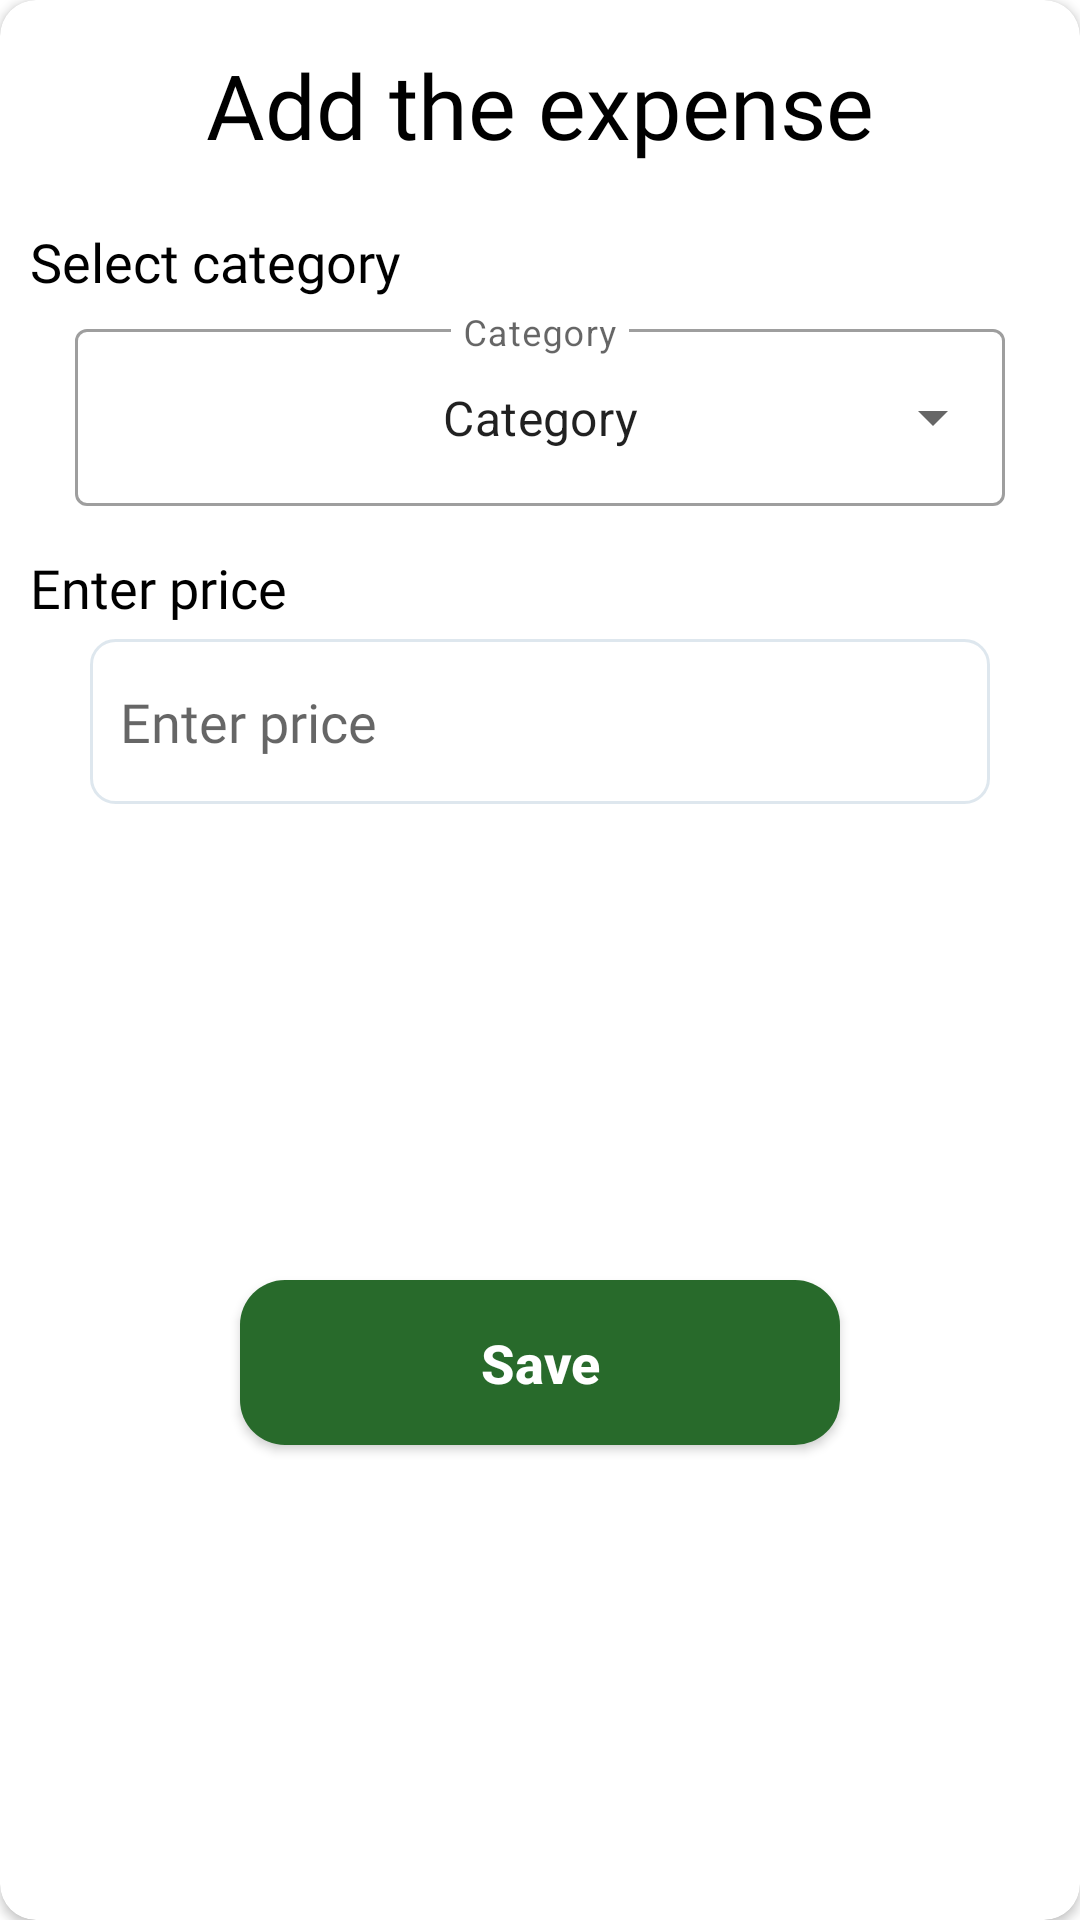

Here is an Android app screen rendered from its layout file. Give the layout XML and the strings, colors and styles it references.
<!-- AndroidManifest.xml: application theme Theme.DailyBudgetTracker -->
<!-- res/layout/fragment_add_details.xml -->
<?xml version="1.0" encoding="utf-8"?>
    <androidx.cardview.widget.CardView
        xmlns:android="http://schemas.android.com/apk/res/android"
        xmlns:tools="http://schemas.android.com/tools"
        xmlns:app="http://schemas.android.com/apk/res-auto"
        android:id="@+id/bottomView"
        android:layout_width="match_parent"
        android:layout_height="wrap_content"
        android:layout_margin="10dp"
        app:cardCornerRadius="12dp"
        android:elevation="10dp"
        tools:context=".presentation.view.AddDetailsFragment">

        <androidx.constraintlayout.widget.ConstraintLayout
            android:layout_width="match_parent"
            android:layout_height="match_parent"
            android:padding="10dp">

            <TextView
                android:id="@+id/titleText"
                android:layout_width="match_parent"
                android:layout_height="50dp"
                android:gravity="center"
                android:text="Add the expense"
                android:textColor="@color/black"
                android:textSize="30sp"
                android:fontFamily="@font/signika_semibold"
                app:layout_constraintTop_toTopOf="parent"
                app:layout_constraintEnd_toEndOf="parent"
                app:layout_constraintStart_toStartOf="parent"
                />


            <TextView
                android:id="@+id/categorySubtitleText"
                android:layout_width="match_parent"
                android:layout_height="wrap_content"
                android:textAlignment="textStart"
                android:layout_marginTop="15dp"
                android:text="Select category"
                android:textColor="@color/black"
                android:textSize="18sp"
                android:fontFamily="@font/signika_semibold"
                app:layout_constraintTop_toBottomOf="@+id/titleText"
                app:layout_constraintStart_toStartOf="parent"
                app:layout_constraintEnd_toEndOf="parent"
                />

            <com.google.android.material.textfield.TextInputLayout
                android:id="@+id/textInputLayout"
                style="@style/Widget.MaterialComponents.TextInputLayout.OutlinedBox.ExposedDropdownMenu"
                android:layout_width="match_parent"
                android:layout_height="wrap_content"
                android:layout_gravity="center"
                android:layout_marginHorizontal="15dp"
                android:layout_marginTop="5dp"
                android:gravity="center"
                app:layout_constraintEnd_toEndOf="parent"
                app:layout_constraintStart_toStartOf="parent"
                app:layout_constraintTop_toBottomOf="@+id/categorySubtitleText">

                <AutoCompleteTextView
                    android:id="@+id/categorySelectPanel"
                    android:layout_width="match_parent"
                    android:layout_height="59dp"
                    android:gravity="center"
                    android:hint="Category"
                    android:inputType="none"
                    android:minHeight="48dp"
                    android:padding="16dp"
                    android:text="Category"
                    android:textSize="16sp"
                    tools:ignore="TouchTargetSizeCheck,TextContrastCheck,DuplicateClickableBoundsCheck,DuplicateClickableBoundsCheck" />
            </com.google.android.material.textfield.TextInputLayout>

            <TextView
                android:id="@+id/priceSubtitleText"
                android:layout_width="match_parent"
                android:layout_height="wrap_content"
                android:textAlignment="textStart"
                android:layout_marginTop="15dp"
                android:text="Enter price"
                android:textColor="@color/black"
                android:textSize="18sp"
                android:fontFamily="@font/signika_semibold"
                app:layout_constraintTop_toBottomOf="@+id/textInputLayout"
                app:layout_constraintStart_toStartOf="parent"
                app:layout_constraintEnd_toEndOf="parent"
                />

            <EditText
                android:id="@+id/priceInputText"
                android:layout_width="match_parent"
                android:layout_height="55dp"
                android:layout_marginHorizontal="20dp"
                android:layout_marginTop="5dp"
                android:layout_marginBottom="10dp"
                android:background="@drawable/custom_input_panel"
                android:fontFamily="@font/signika_semibold"
                android:hint="Enter price"
                android:inputType="numberDecimal"
                android:paddingStart="10dp"
                android:textAlignment="textStart"
                android:textColor="@color/black"
                android:textSize="18sp"
                app:layout_constraintEnd_toEndOf="parent"
                app:layout_constraintStart_toStartOf="parent"
                app:layout_constraintTop_toBottomOf="@+id/priceSubtitleText" />

            <androidx.appcompat.widget.AppCompatButton
                android:id="@+id/saveButton"
                android:layout_width="200dp"
                android:layout_height="55dp"
                android:layout_marginTop="20dp"
                android:layout_marginBottom="10dp"
                android:text="Save"
                android:textAllCaps="false"
                android:textColor="@color/white"
                android:textStyle="bold"
                android:textSize="18sp"
                android:background="@drawable/custom_button_background"
                app:layout_constraintTop_toBottomOf="@+id/priceInputText"
                app:layout_constraintStart_toStartOf="parent"
                app:layout_constraintEnd_toEndOf="parent"
                app:layout_constraintBottom_toBottomOf="parent"
                />
        </androidx.constraintlayout.widget.ConstraintLayout>

    </androidx.cardview.widget.CardView>
<!-- resources referenced by this layout -->
<resources>
  <color name="black">#000000</color>
  <color name="white">#FFFFFF</color>
  <!-- drawable custom_button_background (drawable-v24) -->
  <?xml version="1.0" encoding="utf-8"?>
  <shape xmlns:android="http://schemas.android.com/apk/res/android"
      android:shape="rectangle">
      <corners android:radius="15dp"/>
      <solid android:color="@color/dark_green"/>
  
  </shape>
  <!-- drawable custom_input_panel (drawable-v24) -->
  <?xml version="1.0" encoding="utf-8"?>
  <shape
      xmlns:android="http://schemas.android.com/apk/res/android">
      <solid android:color="@color/white"/>
      <corners android:radius="8dp"/>
      <stroke
          android:width="1dp"
          android:color="#2622628A"/>
  </shape>
  <style name="Theme.DailyBudgetTracker" parent="Theme.MaterialComponents.DayNight.DarkActionBar">
          
          <item name="colorPrimary">@color/dark_blue</item>
          <item name="colorPrimaryVariant">@color/purple_700</item>
          <item name="colorOnPrimary">@color/white</item>
          
          <item name="colorSecondary">@color/teal_200</item>
          <item name="colorSecondaryVariant">@color/teal_700</item>
          <item name="colorOnSecondary">@color/black</item>
          
          <item name="android:statusBarColor">@color/dark_blue</item>
          
          <item name="windowNoTitle">true</item>
          <item name="windowActionBar">false</item>
      </style>
  <color name="dark_green">#286A2B</color>
  <color name="dark_blue">#004785</color>
  <color name="purple_700">#FF3700B3</color>
  <color name="teal_200">#FF03DAC5</color>
  <color name="teal_700">#FF018786</color>
</resources>
